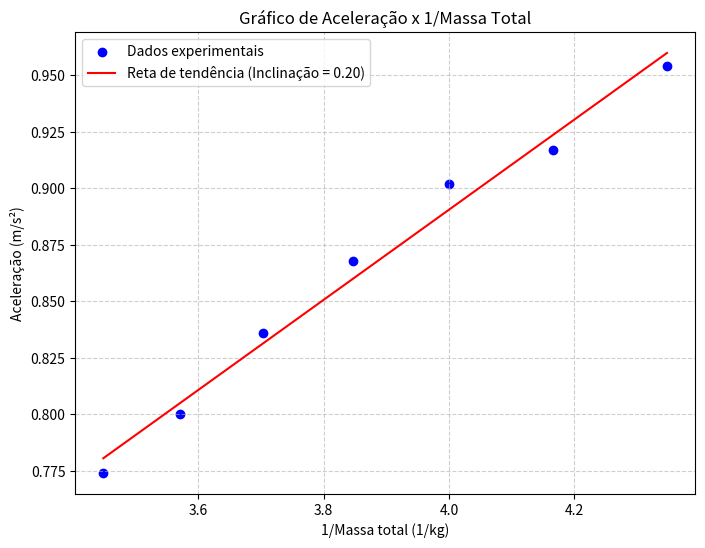

The matplotlib source for this figure:
import numpy as np
import matplotlib.pyplot as plt


massa_carrinho_adicional_g = np.array([0, 10, 20, 30, 40, 50, 60])  
massa_carrinho_base_g = 230  
massa_gancho_kg = 20 / 1000  
aceleracao_m_s2 = np.array([0.954, 0.917, 0.902, 0.868, 0.836, 0.800, 0.774])


massa_total_kg = (massa_carrinho_base_g + massa_carrinho_adicional_g) / 1000
inverso_massa_total = 1 / massa_total_kg


plt.figure(figsize=(8, 6))
plt.scatter(inverso_massa_total, aceleracao_m_s2, color='blue', label='Dados experimentais')
plt.xlabel('1/Massa total (1/kg)')
plt.ylabel('Aceleração (m/s²)')
plt.title('Gráfico de Aceleração x 1/Massa Total')

# Ajuste linear 
coef_angular, coef_linear = np.polyfit(inverso_massa_total, aceleracao_m_s2, 1)
reta_tendencia = coef_angular * inverso_massa_total + coef_linear
plt.plot(inverso_massa_total, reta_tendencia, color='red', label=f'Reta de tendência (Inclinação = {coef_angular:.2f})')


plt.legend()
plt.grid(True, linestyle='--', alpha=0.6)
plt.show()

# Comparacao
forca_resultante = massa_gancho_kg * 9.8
print(f"Inclinação da reta de tendência: {coef_angular:.2f} N")
print(f"Força resultante aplicada: {forca_resultante:.3f} N")
